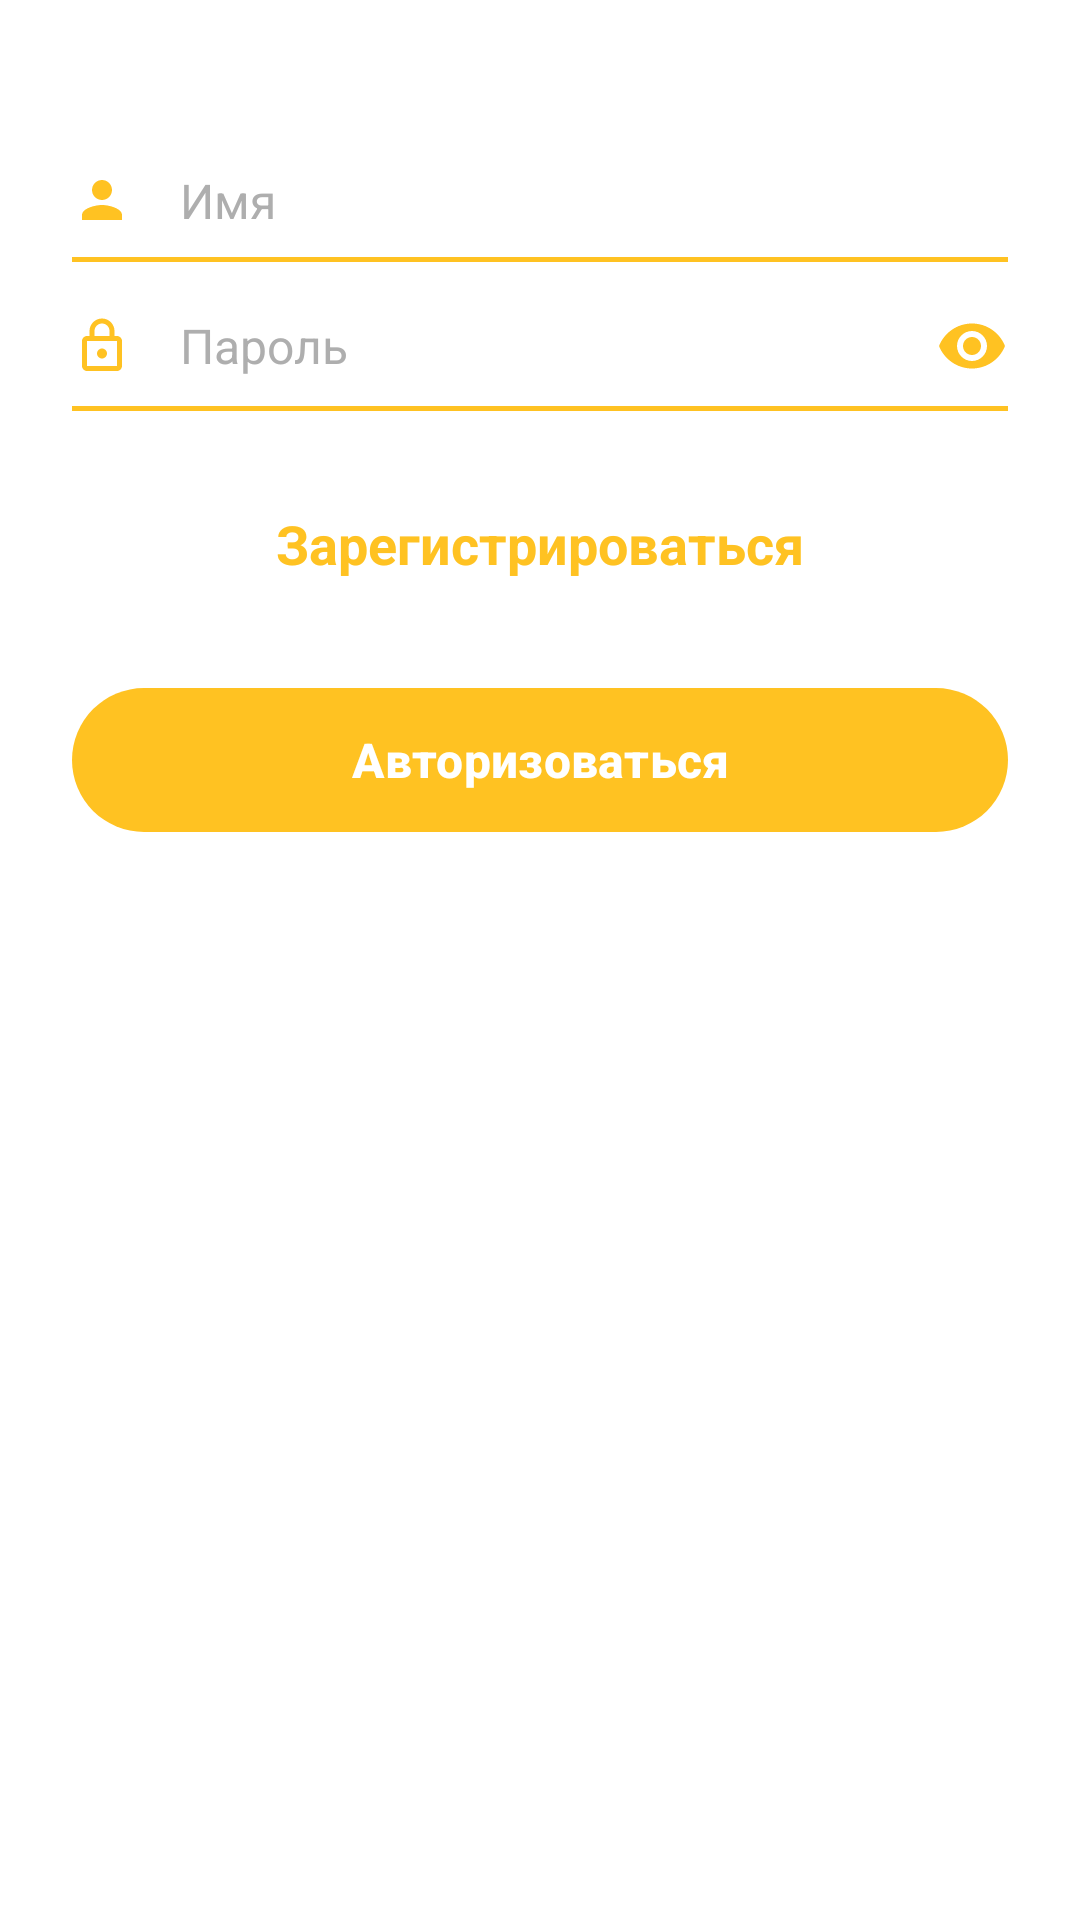

Layout XML and referenced resources for this Android screen:
<!-- AndroidManifest.xml: application theme Theme.ChernyavskoyV4 -->
<!-- res/layout/session_manager.xml -->
<?xml version="1.0" encoding="utf-8"?>
<androidx.constraintlayout.widget.ConstraintLayout 
    xmlns:android="http://schemas.android.com/apk/res/android"
    xmlns:app="http://schemas.android.com/apk/res-auto"
    android:layout_width="match_parent"
    android:layout_height="match_parent"
    android:background="#FFFFFF"
    android:padding="24dp">

    
    <ImageView
        android:id="@+id/ivHeaderImage"
        android:layout_width="match_parent"
        android:layout_height="wrap_content"
        android:layout_marginTop="8dp"
        android:adjustViewBounds="true"
        app:srcCompat="@drawable/logo_png"
        app:layout_constraintTop_toTopOf="parent"
        app:layout_constraintStart_toStartOf="parent"
        app:layout_constraintEnd_toEndOf="parent"
        android:contentDescription="Car Illustration" />

    
    <LinearLayout
        android:id="@+id/llUsernameContainer"
        android:layout_width="match_parent"
        android:layout_height="wrap_content"
        android:orientation="vertical"
        android:layout_marginTop="24dp"
        app:layout_constraintTop_toBottomOf="@id/ivHeaderImage">

        <LinearLayout
            android:layout_width="match_parent"
            android:layout_height="wrap_content"
            android:orientation="horizontal"
            android:gravity="center_vertical"
            android:paddingBottom="8dp">

            <ImageView
                android:layout_width="20dp"
                android:layout_height="20dp"
                android:src="@drawable/ic_person"
                app:tint="#FFC222" />

            <EditText
                android:id="@+id/etUsername"
                android:layout_width="0dp"
                android:layout_height="wrap_content"
                android:layout_weight="1"
                android:layout_marginStart="16dp"
                android:background="@null"
                android:hint="Имя"
                android:textColor="#2E2E2E"
                android:textColorHint="#AEAEAE"
                android:textSize="16sp"
                android:inputType="textPersonName" />
        </LinearLayout>

        <View
            android:layout_width="match_parent"
            android:layout_height="1.5dp"
            android:background="#FFC222" />
    </LinearLayout>

    
    <LinearLayout
        android:id="@+id/llPasswordContainer"
        android:layout_width="match_parent"
        android:layout_height="wrap_content"
        android:orientation="vertical"
        android:layout_marginTop="16dp"
        app:layout_constraintTop_toBottomOf="@id/llUsernameContainer">

        <LinearLayout
            android:layout_width="match_parent"
            android:layout_height="wrap_content"
            android:orientation="horizontal"
            android:gravity="center_vertical"
            android:paddingBottom="8dp">

            <ImageView
                android:layout_width="20dp"
                android:layout_height="20dp"
                android:src="@drawable/ic_lock"
                app:tint="#FFC222" />

            <EditText
                android:id="@+id/etPassword"
                android:layout_width="0dp"
                android:layout_height="wrap_content"
                android:layout_weight="1"
                android:layout_marginStart="16dp"
                android:background="@null"
                android:hint="Пароль"
                android:textColor="#2E2E2E"
                android:textColorHint="#AEAEAE"
                android:textSize="16sp"
                android:inputType="textPassword" />

            <ImageButton
                android:id="@+id/btnPasswordToggle"
                android:layout_width="24dp"
                android:layout_height="24dp"
                android:background="?attr/selectableItemBackgroundBorderless"
                android:src="@drawable/ic_eye"
                app:tint="#FFC222"
                android:contentDescription="Toggle Password Visibility" />
        </LinearLayout>

        <View
            android:layout_width="match_parent"
            android:layout_height="1.5dp"
            android:background="#FFC222" />
    </LinearLayout>

    
    <TextView
        android:id="@+id/btnRegister"
        android:layout_width="wrap_content"
        android:layout_height="wrap_content"
        android:layout_marginTop="32dp"
        android:text="Зарегистрироваться"
        android:textColor="#FFC222"
        android:textSize="18sp"
        android:textStyle="bold"
        android:clickable="true"
        android:focusable="true"
        app:layout_constraintTop_toBottomOf="@id/llPasswordContainer"
        app:layout_constraintStart_toStartOf="parent"
        app:layout_constraintEnd_toEndOf="parent" />

    
    <com.google.android.material.button.MaterialButton
        android:id="@+id/btnAuthorize"
        android:layout_width="match_parent"
        android:layout_height="56dp"
        android:layout_marginTop="32dp"
        android:text="Авторизоваться"
        android:textColor="#FFFFFF"
        android:textSize="16sp"
        android:textStyle="bold"
        app:cornerRadius="28dp"
        app:backgroundTint="#FFC222"
        app:layout_constraintTop_toBottomOf="@id/btnRegister" />

</androidx.constraintlayout.widget.ConstraintLayout>
<!-- resources referenced by this layout -->
<resources>
  <!-- drawable ic_eye (drawable) -->
  <?xml version="1.0" encoding="utf-8"?>
  <vector xmlns:android="http://schemas.android.com/apk/res/android"
      android:width="24dp"
      android:height="24dp"
      android:viewportWidth="24"
      android:viewportHeight="24">
    <path
        android:fillColor="#FFC222"
        android:pathData="M12,4.5C7,4.5 2.73,7.61 1,12c1.73,4.39 6,7.5 11,7.5s9.27,-3.11 11,-7.5c-1.73,-4.39 -6,-7.5 -11,-7.5zM12,17c-2.76,0 -5,-2.24 -5,-5s2.24,-5 5,-5 5,2.24 5,5 -2.24,5 -5,5zm0,-8c-1.66,0 -3,1.34 -3,3s1.34,3 3,3 3,-1.34 3,-3 -1.34,-3 -3,-3z"/>
  </vector>
  <!-- drawable ic_lock (drawable) -->
  <?xml version="1.0" encoding="utf-8"?>
  <vector xmlns:android="http://schemas.android.com/apk/res/android"
      android:width="24dp"
      android:height="24dp"
      android:viewportWidth="24"
      android:viewportHeight="24">
    <path
        android:fillColor="#FFC222"
        android:pathData="M18,8h-1V6c0,-2.76 -2.24,-5 -5,-5S7,3.24 7,6v2H6c-1.1,0 -2,0.9 -2,2v10c0,1.1 0.9,2 2,2h12c1.1,0 2,-0.9 2,-2V10C20,8.9 19.1,8 18,8zM9,6c0,-1.66 1.34,-3 3,-3s3,1.34 3,3v2H9V6zm9,14H6V10h12v10zm-6,-3c1.1,0 2,-0.9 2,-2s-0.9,-2 -2,-2 -2,0.9 -2,2 0.9,2 2,2z"/>
  </vector>
  <!-- drawable ic_person (drawable) -->
  <?xml version="1.0" encoding="utf-8"?>
  <vector xmlns:android="http://schemas.android.com/apk/res/android"
      android:width="24dp"
      android:height="24dp"
      android:viewportWidth="24"
      android:viewportHeight="24">
    <path
        android:fillColor="#8C8C8C"
        android:pathData="M12,12c2.21,0 4,-1.79 4,-4s-1.79,-4 -4,-4 -4,1.79 -4,4 1.79,4 4,4zm0,2c-2.67,0 -8,1.34 -8,4v2h16v-2c0,-2.66 -5.33,-4 -8,-4z"/>
  </vector>
  <style name="Theme.ChernyavskoyV4" parent="Base.Theme.ChernyavskoyV4" />
  <style name="Base.Theme.ChernyavskoyV4" parent="Theme.Material3.DayNight.NoActionBar">
          
          <item name="colorPrimary">@color/colorPrimary</item>
      </style>
  <color name="colorPrimary">#FFC222</color>
</resources>
